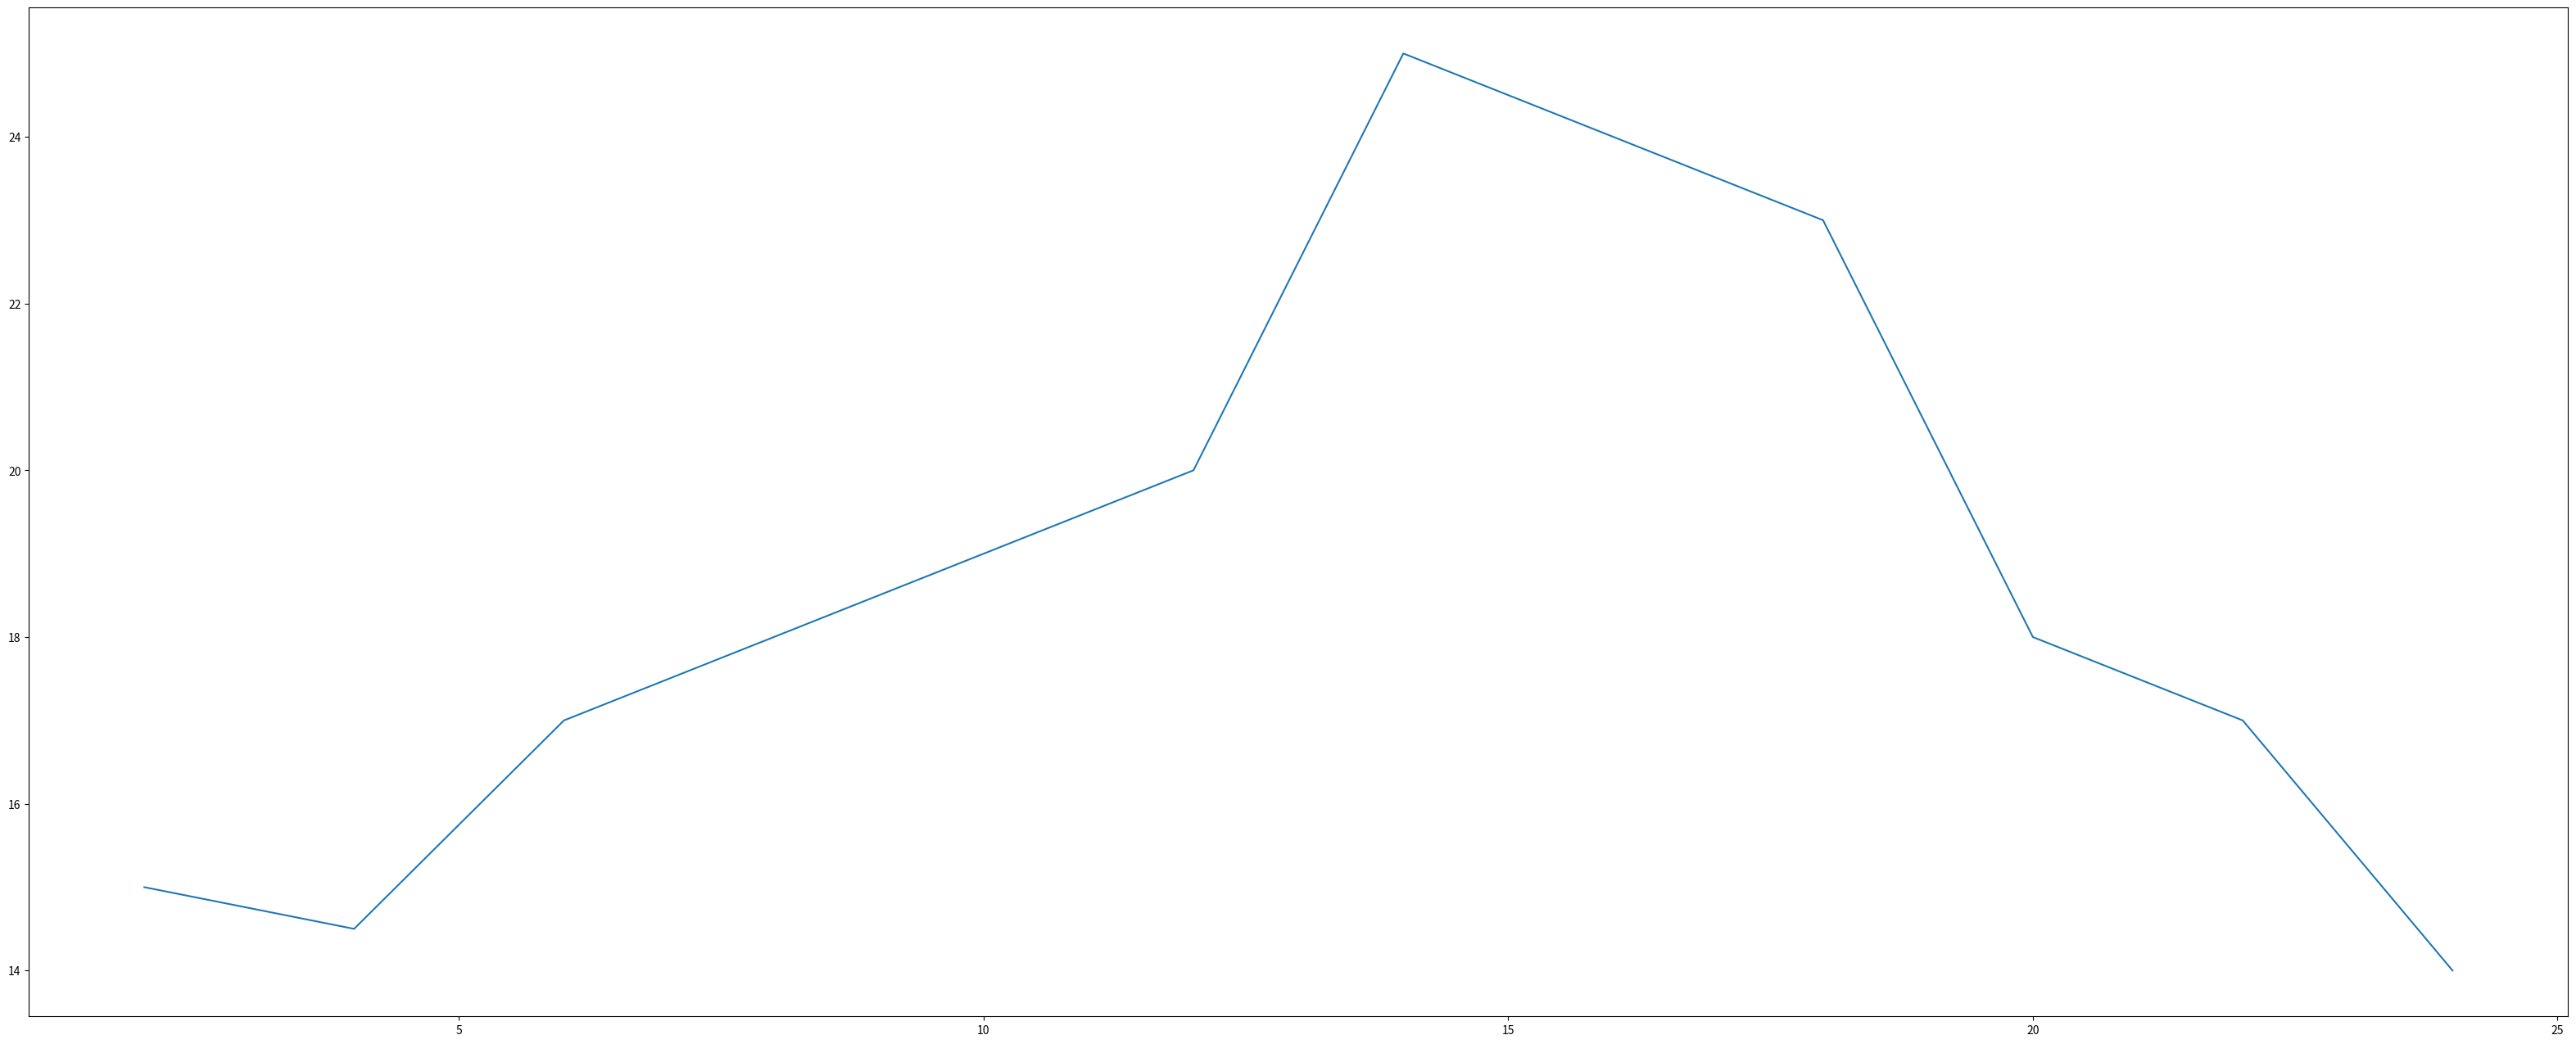

Write Python code to recreate this figure. (Note: this script raises an exception after producing the figure.)
from matplotlib import pyplot as plt


x = range(2,26,2)
y = [15,14.5,17,18,19,20,25,24,23,18,17,14]
print(x)
print(y)
plt.figure(figsize=(40,16 ),dpi=80)
# 折线图 主要是看数据趋势和关联
plt.plot(x,y)
plt.show()
# 设置标签
plt.xlabel()
plt.ylabel()
# 设置刻度
plt.xticks()
plt.yticks()
#保持tupian
plt.imsave()
# 柱状图 离散的数据
plt.bar()
plt.barh()

# 柱状图 连续的数据
plt.hist()
# 散点图
plt.scatter(x,y)

